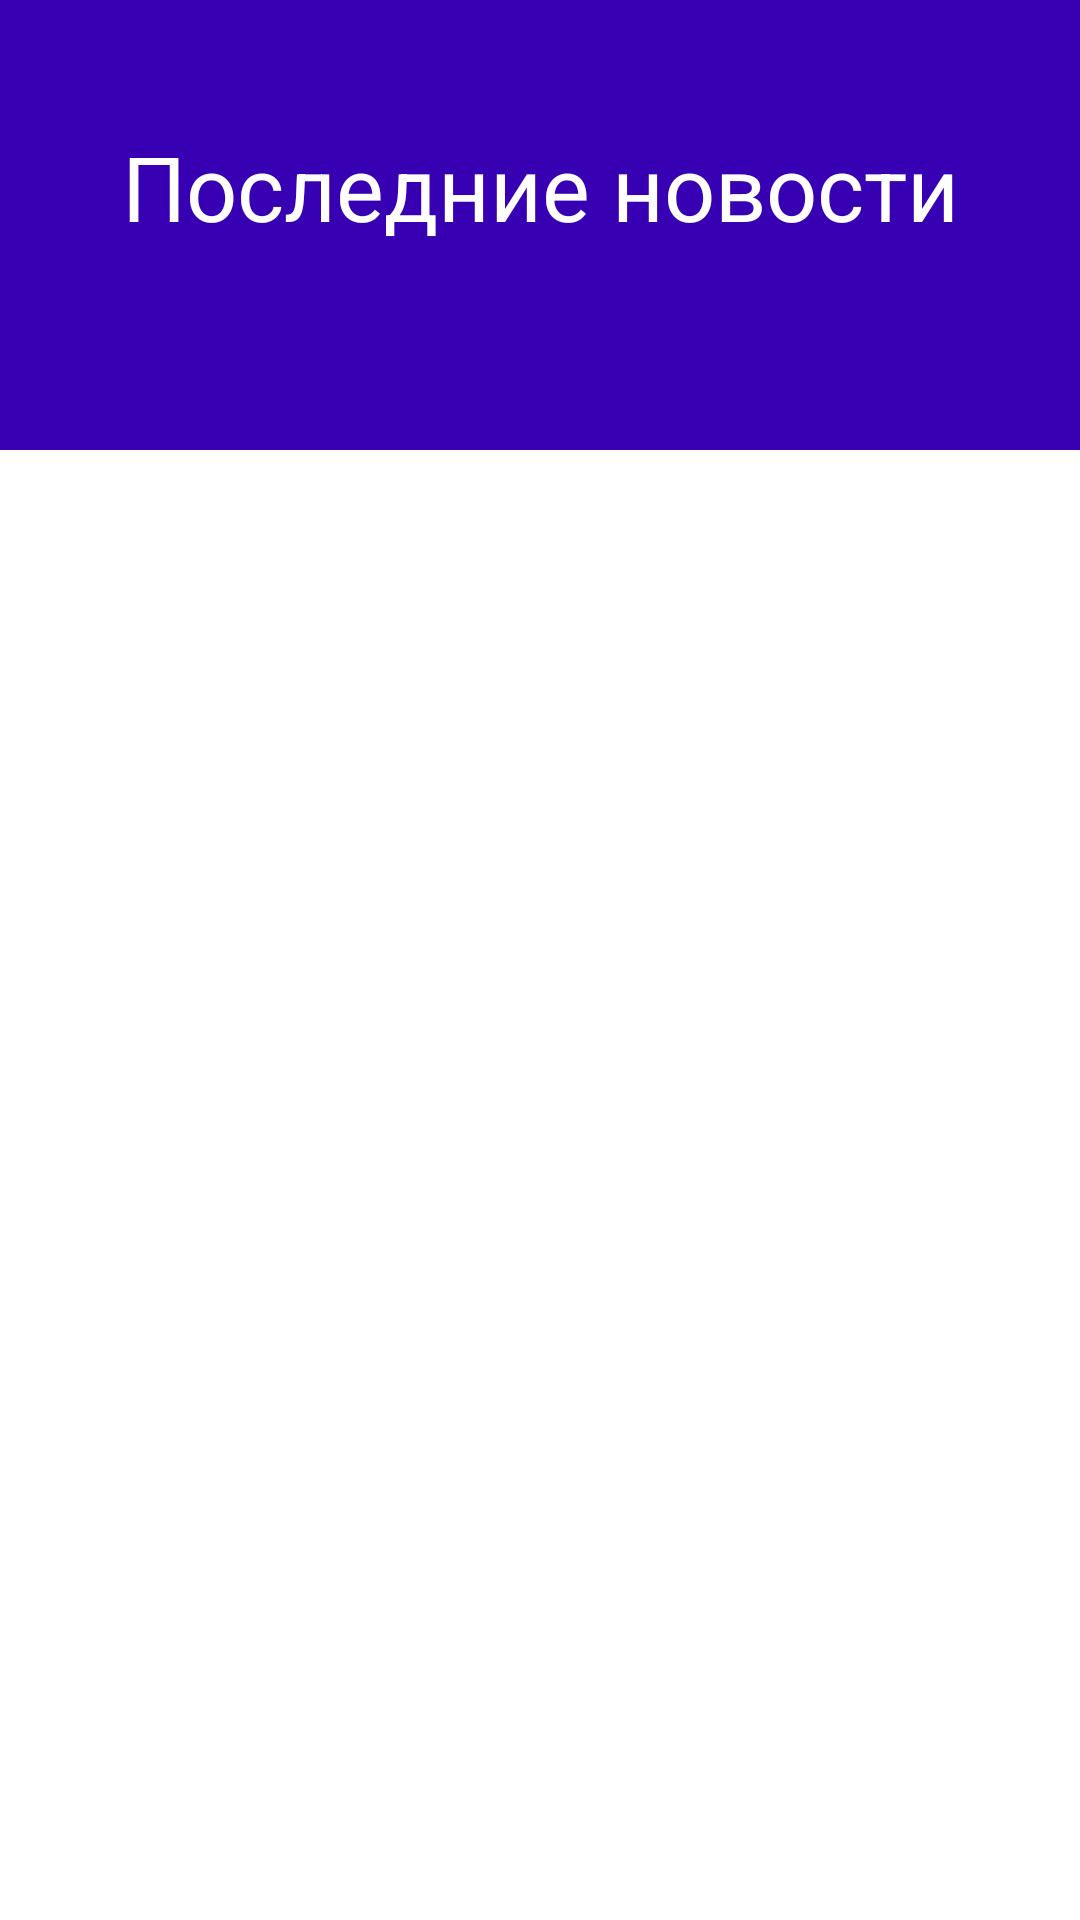

The Android layout XML behind this screen, and the referenced resources:
<!-- AndroidManifest.xml: application theme Theme.Tapishke -->
<!-- res/layout/activity_news.xml -->
<?xml version="1.0" encoding="utf-8"?>
<ScrollView xmlns:android="http://schemas.android.com/apk/res/android"
    xmlns:tools="http://schemas.android.com/tools"
    android:layout_width="match_parent"
    android:layout_height="match_parent"
    tools:context="com.example.tapishke.news.NewsActivity">

    <LinearLayout
        android:layout_width="match_parent"
        android:layout_height="wrap_content"
        android:orientation="vertical">

        <TextView
            android:id="@+id/banner"
            android:layout_width="match_parent"
            android:layout_height="150dp"
            android:layout_marginBottom="10dp"
            android:background="@color/purple_700"
            android:paddingBottom="42dp"
            android:paddingTop="42dp"
            android:text="Последние новости"
            android:textAlignment="center"
            android:textColor="#ffffff"
            android:textSize="30sp" />

        <androidx.recyclerview.widget.RecyclerView
            android:layout_width="match_parent"
            android:layout_height="match_parent"
            android:id="@+id/myRecycleView">
        </androidx.recyclerview.widget.RecyclerView>

    </LinearLayout>

</ScrollView>
<!-- resources referenced by this layout -->
<resources>
  <color name="purple_700">#FF3700B3</color>
  <style name="Theme.Tapishke" parent="Theme.MaterialComponents.DayNight.NoActionBar">
          
          <item name="colorPrimary">@color/purple_500</item>
          <item name="colorPrimaryVariant">@color/purple_700</item>
          <item name="colorOnPrimary">@color/white</item>
          
          <item name="colorSecondary">@color/teal_200</item>
          <item name="colorSecondaryVariant">@color/teal_700</item>
          <item name="colorOnSecondary">@color/black</item>
          
          <item name="android:statusBarColor" tools:targetApi="l">?attr/colorPrimaryVariant</item>
          
      </style>
  <color name="purple_500">#FF6200EE</color>
  <color name="white">#FFFFFFFF</color>
  <color name="teal_200">#FF03DAC5</color>
  <color name="teal_700">#FF018786</color>
  <color name="black">#FF000000</color>
</resources>
